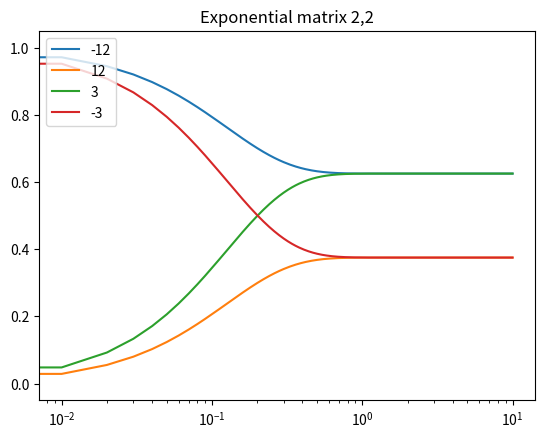

This figure's Python source:
import numpy as np
import matplotlib.pyplot as plt
from scipy.linalg import expm

A = np.array([[-3,3],[5,-5]])

t = np.arange(0, 10, 0.01)

B = np.zeros((len(t),2,2))

for i in range(0, len(t)):
    B[i] = expm(A*t[i])


plt.semilogx(t, B[:, 0, 0], label='-12')
plt.semilogx(t, B[:, 0, 1], label='12')
plt.semilogx(t, B[:, 1, 0], label='3')
plt.semilogx(t, B[:, 1, 1], label='-3')
plt.legend(loc='upper left')
plt.title('Exponential matrix 2,2')
plt.show()